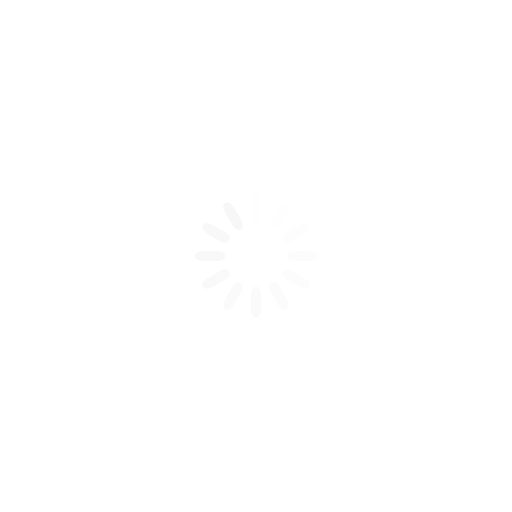
t = 0.00 s
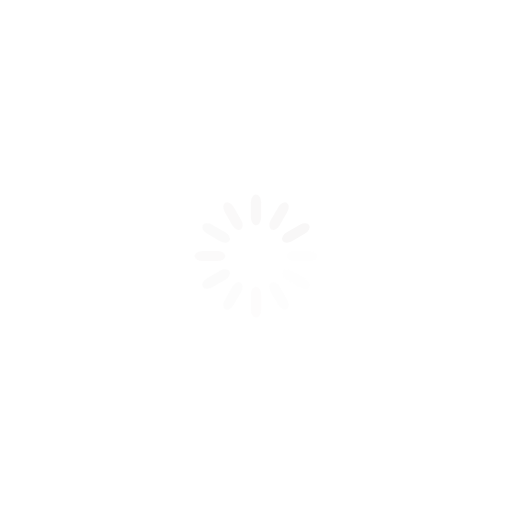
t = 0.25 s
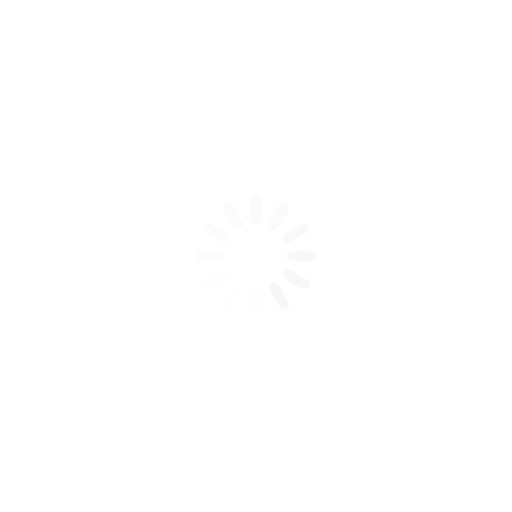
t = 0.50 s
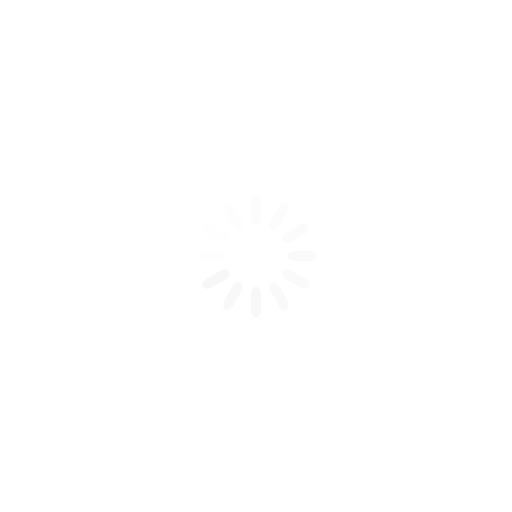
t = 0.75 s

The animated SVG that drew these frames (rendered in a browser with its animation timeline set to each time). Animation: 12 SMIL elements (animate=12); one cycle of 1.00 s, repeats indefinitely.

<svg xmlns="http://www.w3.org/2000/svg" xmlns:xlink="http://www.w3.org/1999/xlink" class="lds-spinner" width="71px" height="71px" viewBox="0 0 100 100" preserveAspectRatio="xMidYMid"><g transform="rotate(0 50 50)" class="">
  <rect x="49" y="38" rx="1.96" ry="1.52" width="2" height="6" fill="#F8F7F7" class="">
    <animate attributeName="opacity" values="1;0" keyTimes="0;1" dur="1s" begin="-0.9166666666666666s" repeatCount="indefinite" class=""/>
  </rect>
</g><g transform="rotate(30 50 50)" class="">
  <rect x="49" y="38" rx="1.96" ry="1.52" width="2" height="6" fill="#F8F7F7" class="">
    <animate attributeName="opacity" values="1;0" keyTimes="0;1" dur="1s" begin="-0.8333333333333334s" repeatCount="indefinite" class=""/>
  </rect>
</g><g transform="rotate(60 50 50)" class="">
  <rect x="49" y="38" rx="1.96" ry="1.52" width="2" height="6" fill="#F8F7F7" class="">
    <animate attributeName="opacity" values="1;0" keyTimes="0;1" dur="1s" begin="-0.75s" repeatCount="indefinite" class=""/>
  </rect>
</g><g transform="rotate(90 50 50)" class="">
  <rect x="49" y="38" rx="1.96" ry="1.52" width="2" height="6" fill="#F8F7F7" class="">
    <animate attributeName="opacity" values="1;0" keyTimes="0;1" dur="1s" begin="-0.6666666666666666s" repeatCount="indefinite" class=""/>
  </rect>
</g><g transform="rotate(120 50 50)" class="">
  <rect x="49" y="38" rx="1.96" ry="1.52" width="2" height="6" fill="#F8F7F7" class="">
    <animate attributeName="opacity" values="1;0" keyTimes="0;1" dur="1s" begin="-0.5833333333333334s" repeatCount="indefinite" class=""/>
  </rect>
</g><g transform="rotate(150 50 50)" class="">
  <rect x="49" y="38" rx="1.96" ry="1.52" width="2" height="6" fill="#F8F7F7" class="">
    <animate attributeName="opacity" values="1;0" keyTimes="0;1" dur="1s" begin="-0.5s" repeatCount="indefinite" class=""/>
  </rect>
</g><g transform="rotate(180 50 50)" class="">
  <rect x="49" y="38" rx="1.96" ry="1.52" width="2" height="6" fill="#F8F7F7" class="">
    <animate attributeName="opacity" values="1;0" keyTimes="0;1" dur="1s" begin="-0.4166666666666667s" repeatCount="indefinite" class=""/>
  </rect>
</g><g transform="rotate(210 50 50)" class="">
  <rect x="49" y="38" rx="1.96" ry="1.52" width="2" height="6" fill="#F8F7F7" class="">
    <animate attributeName="opacity" values="1;0" keyTimes="0;1" dur="1s" begin="-0.3333333333333333s" repeatCount="indefinite" class=""/>
  </rect>
</g><g transform="rotate(240 50 50)" class="">
  <rect x="49" y="38" rx="1.96" ry="1.52" width="2" height="6" fill="#F8F7F7" class="">
    <animate attributeName="opacity" values="1;0" keyTimes="0;1" dur="1s" begin="-0.25s" repeatCount="indefinite" class=""/>
  </rect>
</g><g transform="rotate(270 50 50)" class="">
  <rect x="49" y="38" rx="1.96" ry="1.52" width="2" height="6" fill="#F8F7F7" class="">
    <animate attributeName="opacity" values="1;0" keyTimes="0;1" dur="1s" begin="-0.16666666666666666s" repeatCount="indefinite" class=""/>
  </rect>
</g><g transform="rotate(300 50 50)" class="">
  <rect x="49" y="38" rx="1.96" ry="1.52" width="2" height="6" fill="#F8F7F7" class="">
    <animate attributeName="opacity" values="1;0" keyTimes="0;1" dur="1s" begin="-0.08333333333333333s" repeatCount="indefinite" class=""/>
  </rect>
</g><g transform="rotate(330 50 50)" class="">
  <rect x="49" y="38" rx="1.96" ry="1.52" width="2" height="6" fill="#F8F7F7" class="">
    <animate attributeName="opacity" values="1;0" keyTimes="0;1" dur="1s" begin="0s" repeatCount="indefinite" class=""/>
  </rect>
</g></svg>